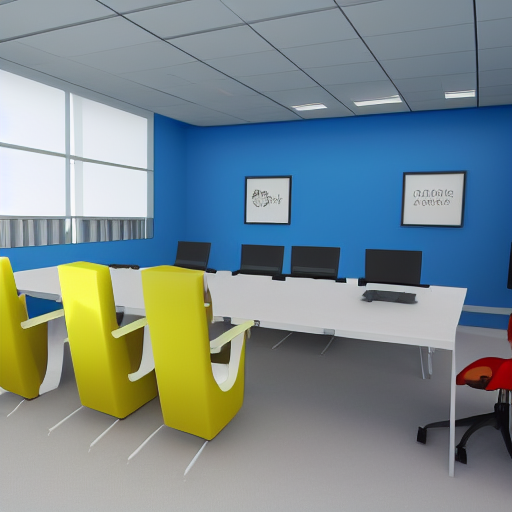
Generation parameters embedded in this image by AUTOMATIC1111 Stable Diffusion web UI or a fork of it (Forge, ...) (PNG 'parameters' text chunk):
"Modern IT office, photorealistic, vibrant colors, soft lighting, 8k
Steps: 100, Sampler: Euler a, CFG scale: 7, Seed: 2447850862, Size: 512x512, Model hash: e1441589a6, Model: v1-5-pruned, Version: v1.6.0